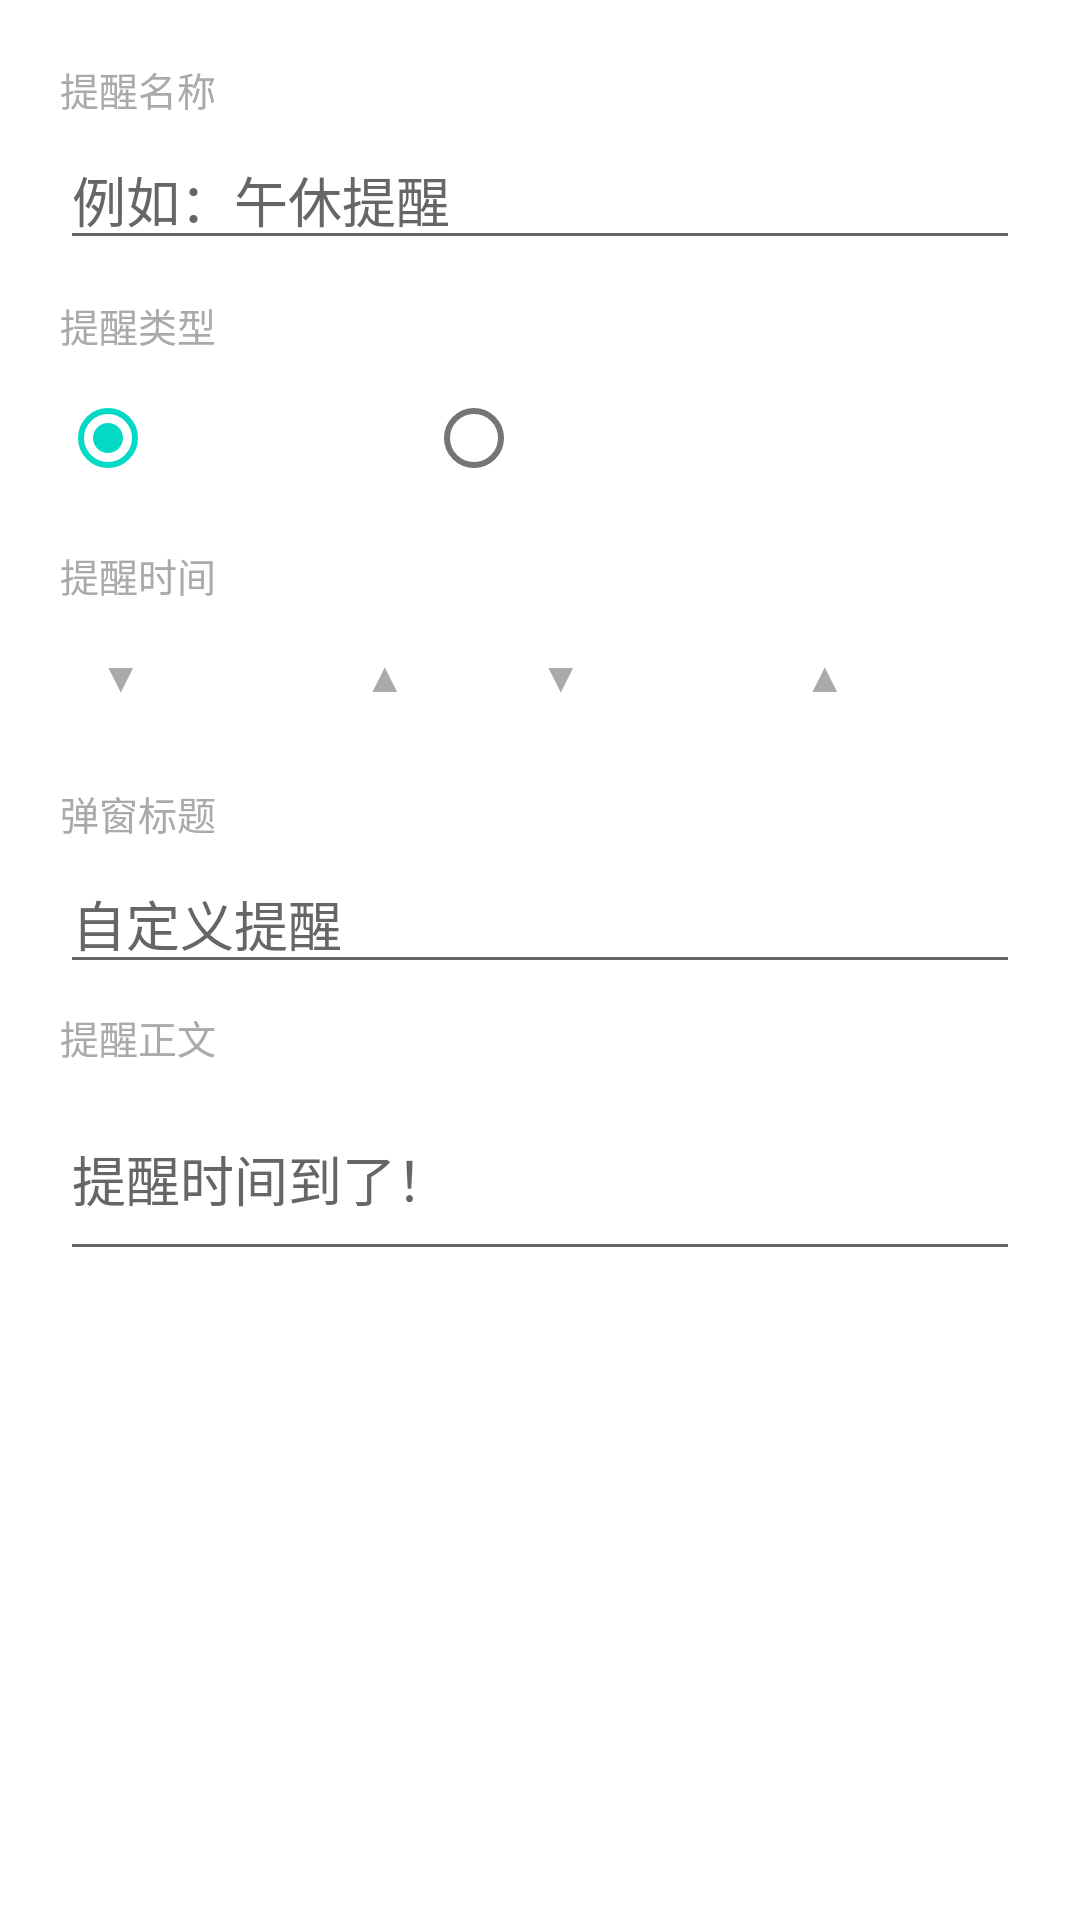

Produce the Android XML layout that renders to this screen, including the resource entries it uses.
<!-- AndroidManifest.xml: application theme Theme.PunchReminder -->
<!-- res/layout/dialog_custom_reminder.xml -->
<?xml version="1.0" encoding="utf-8"?>
<ScrollView xmlns:android="http://schemas.android.com/apk/res/android"
    android:layout_width="match_parent"
    android:layout_height="wrap_content">

    <LinearLayout
        android:layout_width="match_parent"
        android:layout_height="wrap_content"
        android:orientation="vertical"
        android:padding="20dp">

        <TextView
            android:layout_width="match_parent"
            android:layout_height="wrap_content"
            android:text="提醒名称"
            android:textColor="#AAAAAA"
            android:textSize="13sp"
            android:paddingBottom="4dp" />
        <EditText
            android:id="@+id/etReminderName"
            android:layout_width="match_parent"
            android:layout_height="wrap_content"
            android:hint="例如：午休提醒"
            android:inputType="text"
            android:textColor="#FFFFFF"
            android:textColorHint="#666666"
            android:layout_marginBottom="12dp" />

        <TextView
            android:layout_width="match_parent"
            android:layout_height="wrap_content"
            android:text="提醒类型"
            android:textColor="#AAAAAA"
            android:textSize="13sp"
            android:paddingBottom="4dp" />
        <RadioGroup
            android:id="@+id/rgType"
            android:layout_width="match_parent"
            android:layout_height="wrap_content"
            android:orientation="horizontal"
            android:layout_marginBottom="12dp">
            <RadioButton
                android:id="@+id/rbPoint"
                android:layout_width="wrap_content"
                android:layout_height="wrap_content"
                android:text="单次时间点"
                android:textColor="#FFFFFF"
                android:checked="true" />
            <RadioButton
                android:id="@+id/rbRange"
                android:layout_width="wrap_content"
                android:layout_height="wrap_content"
                android:text="时间段循环"
                android:textColor="#FFFFFF"
                android:layout_marginStart="20dp" />
        </RadioGroup>

        
        <LinearLayout
            android:id="@+id/panelPoint"
            android:layout_width="match_parent"
            android:layout_height="wrap_content"
            android:orientation="vertical"
            android:layout_marginBottom="8dp">
            <TextView
                android:layout_width="match_parent"
                android:layout_height="wrap_content"
                android:text="提醒时间"
                android:textColor="#AAAAAA"
                android:textSize="13sp"
                android:paddingBottom="4dp" />
            <LinearLayout
                android:layout_width="match_parent"
                android:layout_height="wrap_content"
                android:orientation="horizontal"
                android:gravity="center_vertical">
                <Button android:id="@+id/btnPHDown"
                    style="@style/Widget.MaterialComponents.Button.TextButton"
                    android:layout_width="40dp" android:layout_height="40dp"
                    android:text="▼" android:textColor="#AAAAAA" android:padding="0dp" />
                <TextView android:id="@+id/tvPH"
                    android:layout_width="48dp" android:layout_height="wrap_content"
                    android:text="09" android:textColor="#FFFFFF"
                    android:textSize="28sp" android:textStyle="bold" android:gravity="center" />
                <Button android:id="@+id/btnPHUp"
                    style="@style/Widget.MaterialComponents.Button.TextButton"
                    android:layout_width="40dp" android:layout_height="40dp"
                    android:text="▲" android:textColor="#AAAAAA" android:padding="0dp" />
                <TextView android:layout_width="wrap_content" android:layout_height="wrap_content"
                    android:text=" : " android:textColor="#FFFFFF" android:textSize="24sp" android:textStyle="bold" />
                <Button android:id="@+id/btnPMDown"
                    style="@style/Widget.MaterialComponents.Button.TextButton"
                    android:layout_width="40dp" android:layout_height="40dp"
                    android:text="▼" android:textColor="#AAAAAA" android:padding="0dp" />
                <TextView android:id="@+id/tvPM"
                    android:layout_width="48dp" android:layout_height="wrap_content"
                    android:text="00" android:textColor="#FFFFFF"
                    android:textSize="28sp" android:textStyle="bold" android:gravity="center" />
                <Button android:id="@+id/btnPMUp"
                    style="@style/Widget.MaterialComponents.Button.TextButton"
                    android:layout_width="40dp" android:layout_height="40dp"
                    android:text="▲" android:textColor="#AAAAAA" android:padding="0dp" />
            </LinearLayout>
        </LinearLayout>

        
        <LinearLayout
            android:id="@+id/panelRange"
            android:layout_width="match_parent"
            android:layout_height="wrap_content"
            android:orientation="vertical"
            android:visibility="gone"
            android:layout_marginBottom="8dp">

            <TextView android:layout_width="match_parent" android:layout_height="wrap_content"
                android:text="开始时间" android:textColor="#AAAAAA" android:textSize="13sp" android:paddingBottom="4dp" />
            <LinearLayout android:layout_width="match_parent" android:layout_height="wrap_content"
                android:orientation="horizontal" android:gravity="center_vertical" android:layout_marginBottom="8dp">
                <Button android:id="@+id/btnRSHDown" style="@style/Widget.MaterialComponents.Button.TextButton"
                    android:layout_width="40dp" android:layout_height="40dp" android:text="▼" android:textColor="#AAAAAA" android:padding="0dp" />
                <TextView android:id="@+id/tvRSH" android:layout_width="48dp" android:layout_height="wrap_content"
                    android:text="09" android:textColor="#FFFFFF" android:textSize="24sp" android:gravity="center" />
                <Button android:id="@+id/btnRSHUp" style="@style/Widget.MaterialComponents.Button.TextButton"
                    android:layout_width="40dp" android:layout_height="40dp" android:text="▲" android:textColor="#AAAAAA" android:padding="0dp" />
                <TextView android:layout_width="wrap_content" android:layout_height="wrap_content"
                    android:text=" : " android:textColor="#FFFFFF" android:textSize="20sp" />
                <Button android:id="@+id/btnRSMDown" style="@style/Widget.MaterialComponents.Button.TextButton"
                    android:layout_width="40dp" android:layout_height="40dp" android:text="▼" android:textColor="#AAAAAA" android:padding="0dp" />
                <TextView android:id="@+id/tvRSM" android:layout_width="48dp" android:layout_height="wrap_content"
                    android:text="00" android:textColor="#FFFFFF" android:textSize="24sp" android:gravity="center" />
                <Button android:id="@+id/btnRSMUp" style="@style/Widget.MaterialComponents.Button.TextButton"
                    android:layout_width="40dp" android:layout_height="40dp" android:text="▲" android:textColor="#AAAAAA" android:padding="0dp" />
            </LinearLayout>

            <TextView android:layout_width="match_parent" android:layout_height="wrap_content"
                android:text="结束时间" android:textColor="#AAAAAA" android:textSize="13sp" android:paddingBottom="4dp" />
            <LinearLayout android:layout_width="match_parent" android:layout_height="wrap_content"
                android:orientation="horizontal" android:gravity="center_vertical" android:layout_marginBottom="8dp">
                <Button android:id="@+id/btnREHDown" style="@style/Widget.MaterialComponents.Button.TextButton"
                    android:layout_width="40dp" android:layout_height="40dp" android:text="▼" android:textColor="#AAAAAA" android:padding="0dp" />
                <TextView android:id="@+id/tvREH" android:layout_width="48dp" android:layout_height="wrap_content"
                    android:text="18" android:textColor="#FFFFFF" android:textSize="24sp" android:gravity="center" />
                <Button android:id="@+id/btnREHUp" style="@style/Widget.MaterialComponents.Button.TextButton"
                    android:layout_width="40dp" android:layout_height="40dp" android:text="▲" android:textColor="#AAAAAA" android:padding="0dp" />
                <TextView android:layout_width="wrap_content" android:layout_height="wrap_content"
                    android:text=" : " android:textColor="#FFFFFF" android:textSize="20sp" />
                <Button android:id="@+id/btnREMDown" style="@style/Widget.MaterialComponents.Button.TextButton"
                    android:layout_width="40dp" android:layout_height="40dp" android:text="▼" android:textColor="#AAAAAA" android:padding="0dp" />
                <TextView android:id="@+id/tvREM" android:layout_width="48dp" android:layout_height="wrap_content"
                    android:text="00" android:textColor="#FFFFFF" android:textSize="24sp" android:gravity="center" />
                <Button android:id="@+id/btnREMUp" style="@style/Widget.MaterialComponents.Button.TextButton"
                    android:layout_width="40dp" android:layout_height="40dp" android:text="▲" android:textColor="#AAAAAA" android:padding="0dp" />
            </LinearLayout>

            <TextView android:layout_width="match_parent" android:layout_height="wrap_content"
                android:text="间隔时间（分钟）" android:textColor="#AAAAAA" android:textSize="13sp" android:paddingBottom="4dp" />
            <LinearLayout android:layout_width="match_parent" android:layout_height="wrap_content"
                android:orientation="horizontal" android:gravity="center_vertical">
                <Button android:id="@+id/btnIVDown" style="@style/Widget.MaterialComponents.Button.TextButton"
                    android:layout_width="40dp" android:layout_height="40dp" android:text="−" android:textColor="#AAAAAA" android:textSize="18sp" android:padding="0dp" />
                <TextView android:id="@+id/tvIV" android:layout_width="56dp" android:layout_height="wrap_content"
                    android:text="30" android:textColor="#FFFFFF" android:textSize="24sp" android:gravity="center" />
                <Button android:id="@+id/btnIVUp" style="@style/Widget.MaterialComponents.Button.TextButton"
                    android:layout_width="40dp" android:layout_height="40dp" android:text="+" android:textColor="#AAAAAA" android:textSize="18sp" android:padding="0dp" />
            </LinearLayout>
        </LinearLayout>

        
        <TextView android:layout_width="match_parent" android:layout_height="wrap_content"
            android:text="弹窗标题" android:textColor="#AAAAAA" android:textSize="13sp"
            android:paddingBottom="4dp" android:layout_marginTop="8dp" />
        <EditText android:id="@+id/etTitle"
            android:layout_width="match_parent" android:layout_height="wrap_content"
            android:hint="自定义提醒" android:inputType="text"
            android:textColor="#FFFFFF" android:textColorHint="#666666"
            android:layout_marginBottom="8dp" />

        
        <TextView android:layout_width="match_parent" android:layout_height="wrap_content"
            android:text="提醒正文" android:textColor="#AAAAAA" android:textSize="13sp" android:paddingBottom="4dp" />
        <EditText android:id="@+id/etMsg"
            android:layout_width="match_parent" android:layout_height="wrap_content"
            android:hint="提醒时间到了！" android:inputType="textMultiLine"
            android:minLines="2" android:textColor="#FFFFFF" android:textColorHint="#666666" />

    </LinearLayout>
</ScrollView>
<!-- resources referenced by this layout -->
<resources>
  <style name="Theme.PunchReminder" parent="Theme.MaterialComponents.DayNight.DarkActionBar">
          <item name="colorPrimary">@color/purple_500</item>
          <item name="colorPrimaryVariant">@color/purple_700</item>
          <item name="colorOnPrimary">@color/white</item>
          <item name="colorSecondary">@color/teal_200</item>
          <item name="colorOnSecondary">@color/black</item>
          <item name="android:statusBarColor">@color/purple_700</item>
      </style>
  <color name="purple_500">#FF6200EE</color>
  <color name="purple_700">#FF3700B3</color>
  <color name="white">#FFFFFFFF</color>
  <color name="teal_200">#FF03DAC5</color>
  <color name="black">#FF000000</color>
</resources>
